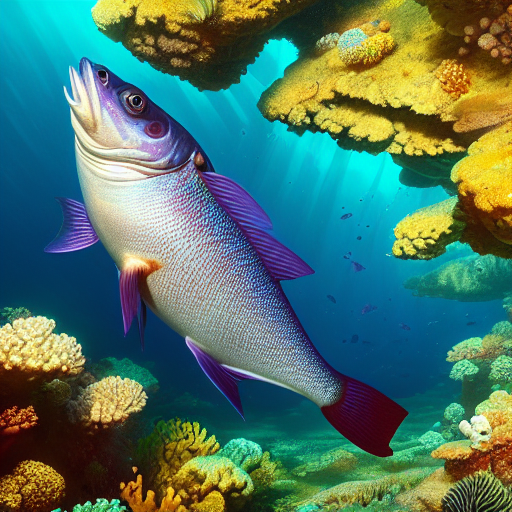
Generation parameters embedded in this image by AUTOMATIC1111 Stable Diffusion web UI or a fork of it (Forge, ...) (PNG 'parameters' text chunk):
masterpiece, best quality, an underwater "full-frame close-up photo of a fish", ("panoramic shot") perfect composition, golden ratio, beautiful detailed intricate insanely detailed octane render trending on Artstation, 8K artistic photography, photorealistic concept art, soft natural volumetric cinematic perfect light, chiaroscuro, award-winning photograph, masterpiece, Raphael, Caravaggio, Greg Rutkowski, Beeple
Negative prompt: framed, frames, collage, three legs, lowres, bad anatomy, bad hands, text, error, missing fingers, extra digit, fewer digits, cropped, worst quality, low quality, normal quality, jpeg artifacts, signature, watermark, username, blurry, artist name, cropped headshot, colored photo, intricate details, noisy film grain effect, super wide shot, 30mm, intricate, very very high detailed perfect faces
Steps: 60, Sampler: DPM++ 2M Karras, CFG scale: 10, Seed: 3780875338, Size: 512x512, Model hash: 44bf0551